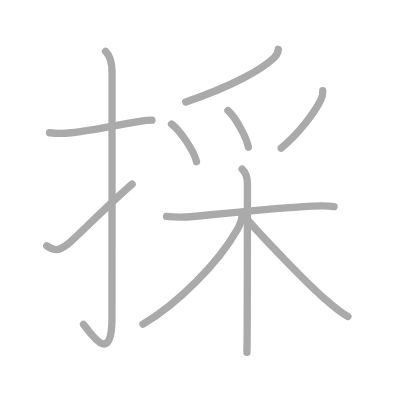
t = 0.00 s
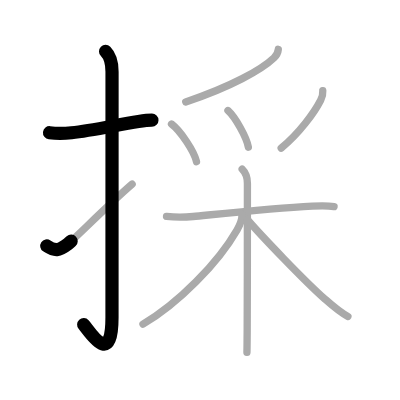
t = 2.25 s
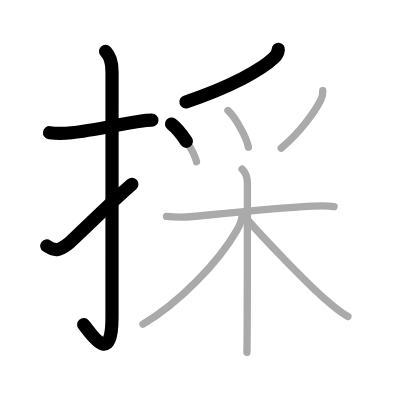
t = 4.50 s
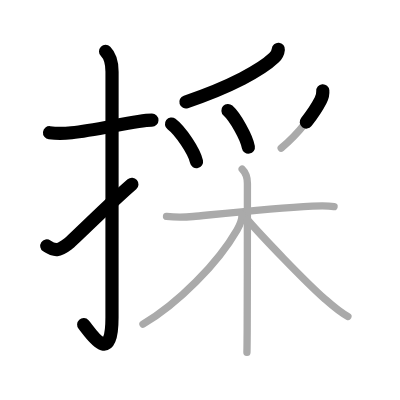
t = 6.50 s
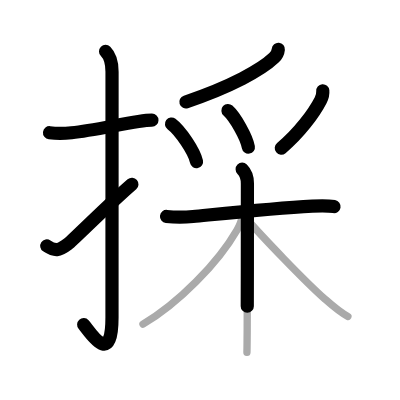
t = 8.75 s
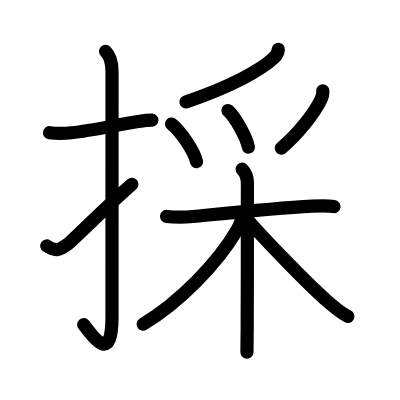
t = 11.00 s

The animated SVG that drew these frames (rendered in a browser with its animation timeline set to each time). Animation: 11 SMIL elements (animate=11); one cycle of 11.00 s.

<?xml version="1.0" standalone="no"?>
<!DOCTYPE svg PUBLIC "-//W3C//DTD SVG 1.1//EN"   "http://www.w3.org/Graphics/SVG/1.1/DTD/svg11.dtd">
<svg width="400px" height="400px"  version="1.1" xmlns="http://www.w3.org/2000/svg">
  <defs>
    <marker id="Triangle" viewBox="0 0 10 10" refX="0" refY="5" markerUnits="strokeWidth" markerWidth="3" style="stroke-opacity:0%;fill:#aaaaaa;" markerHeight="2" orient="auto">
      <path d="M 0 0 L 10 5 L 0 10 z" />
    </marker>
    
    <marker id="Arrow" viewBox="0 0 10 10" refX="5" refY="5" markerUnits="strokeWidth" markerWidth="1.8" style="stroke-opacity:0%;fill:#770000;" markerHeight="2" orient="auto">
      <path d="M 0 4 L 6 4 L 4 1 L 10 5 L 4 9 L 6 6 L 0 6 z" />
        <circle cx="5" cy="5" r="5" />
      </marker>
    
    <marker id="TriangleRed" viewBox="0 0 10 10" refX="0" refY="5" markerUnits="strokeWidth" markerWidth="3" style="stroke-opacity:0%;fill:#CC0000;" markerHeight="2" orient="auto">
      <path d="M 0 0 L 10 5 L 0 10 z" />
    </marker>
    
    <marker id="ArrowRed" viewBox="0 0 10 10" refX="5" refY="5" markerUnits="strokeWidth" markerWidth="1.8" style="stroke-opacity:0%;fill:#CC0000;" markerHeight="2" orient="auto">
      <path d="M 0 4 L 6 4 L 4 1 L 10 5 L 4 9 L 6 6 L 0 6 z" />
        <circle cx="5" cy="5" r="5" />
      </marker>
    
  </defs>
  
  <path style="fill:#ffffff; fill-opacity:100%; fill-rule:evenodd; stroke-width:0;" d="M 0 0 L 400px 0 L 400px 400px L 0 400px L 0 0" />

  <g transform="scale(3.6697247706422 3.6697247706422)">
<path style="fill:none; fill-opacity:0%; fill-rule:evenodd; stroke:#aaaaaa; stroke-opacity:100%; stroke-width: 1.5pt; stroke-linejoin:round; stroke-linecap:round;" d="M13.5 36.17c2.08 0.25 3.76 0.23 6 0c5.38-0.54 12-2.04 18.23-3.04c1.22-0.19 2.52-0.38 3.68-0.38"></path>
<path style="fill:none; fill-opacity:0%; fill-rule:evenodd; stroke:#aaaaaa; stroke-opacity:100%; stroke-width: 1.5pt; stroke-linejoin:round; stroke-linecap:round;" d="M28.77 14c1.12 1.12 1.76 3.12 1.76 5.52c0 15.23-0.01 55.11-0.01 66.9c0 14.25-6.32 3.53-7.77 2"></path>
<path style="fill:none; fill-opacity:0%; fill-rule:evenodd; stroke:#aaaaaa; stroke-opacity:100%; stroke-width: 1.5pt; stroke-linejoin:round; stroke-linecap:round;" d="M12.75 67c2.25 1.5 3.29 1.37 5.75-0.5c1.45-1.1 11.34-11.03 17.5-16.33"></path>
<path style="fill:none; fill-opacity:0%; fill-rule:evenodd; stroke:#aaaaaa; stroke-opacity:100%; stroke-width: 1.5pt; stroke-linejoin:round; stroke-linecap:round;" d="M75.84 13.43c-0.09 0.95-0.63 1.8-1.18 2.33C71.25 19 63 23.62 50.61 27.78"></path>
<path style="fill:none; fill-opacity:0%; fill-rule:evenodd; stroke:#aaaaaa; stroke-opacity:100%; stroke-width: 1.5pt; stroke-linejoin:round; stroke-linecap:round;" d="M46.74 33.8c2.4 1.81 6.2 7.44 6.81 10.25"></path>
<path style="fill:none; fill-opacity:0%; fill-rule:evenodd; stroke:#aaaaaa; stroke-opacity:100%; stroke-width: 1.5pt; stroke-linejoin:round; stroke-linecap:round;" d="M62.12 30.12c1.96 1.76 5.07 7.25 5.56 9.99"></path>
<path style="fill:none; fill-opacity:0%; fill-rule:evenodd; stroke:#aaaaaa; stroke-opacity:100%; stroke-width: 1.5pt; stroke-linejoin:round; stroke-linecap:round;" d="M87.96 24.73c0.09 1.06-0.08 1.6-0.58 2.58c-1.78 3.46-5.79 8.94-10.76 13.07"></path>
<path style="fill:none; fill-opacity:0%; fill-rule:evenodd; stroke:#aaaaaa; stroke-opacity:100%; stroke-width: 1.5pt; stroke-linejoin:round; stroke-linecap:round;" d="M45.38 58.98c2.37 0.27 4.78 0.26 7.24 0.02c6.96-0.67 21.73-2.23 32.5-2.82c1.85-0.1 4-0.19 5.91 0.12"></path>
<path style="fill:none; fill-opacity:0%; fill-rule:evenodd; stroke:#aaaaaa; stroke-opacity:100%; stroke-width: 1.5pt; stroke-linejoin:round; stroke-linecap:round;" d="M65.99 46.11c0.89 0.89 1.43 2.27 1.43 3.86c0 2.92 0 27.39-0.06 39.53c-0.02 3.32-0.04 5.72-0.07 6.5"></path>
<path style="fill:none; fill-opacity:0%; fill-rule:evenodd; stroke:#aaaaaa; stroke-opacity:100%; stroke-width: 1.5pt; stroke-linejoin:round; stroke-linecap:round;" d="M65.96 58.45c0 1.05-0.59 2.87-1.34 4.17c-5.26 9.12-15.99 20.01-25.66 25.72"></path>
<path style="fill:none; fill-opacity:0%; fill-rule:evenodd; stroke:#aaaaaa; stroke-opacity:100%; stroke-width: 1.5pt; stroke-linejoin:round; stroke-linecap:round;" d="M67.38 59.81c3.85 4.46 15.47 16.62 21.14 21.67c1.92 1.71 3.99 3.57 6.28 4.76"></path>

<path style="fill:none; fill-opacity:0%; fill-rule:evenodd; stroke:#000000; stroke-opacity:100%; stroke-width: 2.7pt; stroke-linejoin:round; stroke-linecap:round;" d="M13.5 36.17c2.08 0.25 3.76 0.23 6 0c5.38-0.54 12-2.04 18.23-3.04c1.22-0.19 2.52-0.38 3.68-0.38" pathLength="100" stroke-dashoffset="100" stroke-dasharray="100 105"><animate id="dashAnim1" attributeName="stroke-dashoffset" from="100" to="0" dur="1s" calcMode="linear" fill="freeze"/></path>
<path style="fill:none; fill-opacity:0%; fill-rule:evenodd; stroke:#000000; stroke-opacity:100%; stroke-width: 2.7pt; stroke-linejoin:round; stroke-linecap:round;" d="M28.77 14c1.12 1.12 1.76 3.12 1.76 5.52c0 15.23-0.01 55.11-0.01 66.9c0 14.25-6.32 3.53-7.77 2" pathLength="100" stroke-dashoffset="100" stroke-dasharray="100 105"><animate id="dashAnim2" attributeName="stroke-dashoffset" from="100" to="0" dur="1s" calcMode="linear" begin="dashAnim1.end" fill="freeze"/></path>
<path style="fill:none; fill-opacity:0%; fill-rule:evenodd; stroke:#000000; stroke-opacity:100%; stroke-width: 2.7pt; stroke-linejoin:round; stroke-linecap:round;" d="M12.75 67c2.25 1.5 3.29 1.37 5.75-0.5c1.45-1.1 11.34-11.03 17.5-16.33" pathLength="100" stroke-dashoffset="100" stroke-dasharray="100 105"><animate id="dashAnim3" attributeName="stroke-dashoffset" from="100" to="0" dur="1s" calcMode="linear" begin="dashAnim2.end" fill="freeze"/></path>
<path style="fill:none; fill-opacity:0%; fill-rule:evenodd; stroke:#000000; stroke-opacity:100%; stroke-width: 2.7pt; stroke-linejoin:round; stroke-linecap:round;" d="M75.84 13.43c-0.09 0.95-0.63 1.8-1.18 2.33C71.25 19 63 23.62 50.61 27.78" pathLength="100" stroke-dashoffset="100" stroke-dasharray="100 105"><animate id="dashAnim4" attributeName="stroke-dashoffset" from="100" to="0" dur="1s" calcMode="linear" begin="dashAnim3.end" fill="freeze"/></path>
<path style="fill:none; fill-opacity:0%; fill-rule:evenodd; stroke:#000000; stroke-opacity:100%; stroke-width: 2.7pt; stroke-linejoin:round; stroke-linecap:round;" d="M46.74 33.8c2.4 1.81 6.2 7.44 6.81 10.25" pathLength="100" stroke-dashoffset="100" stroke-dasharray="100 105"><animate id="dashAnim5" attributeName="stroke-dashoffset" from="100" to="0" dur="1s" calcMode="linear" begin="dashAnim4.end" fill="freeze"/></path>
<path style="fill:none; fill-opacity:0%; fill-rule:evenodd; stroke:#000000; stroke-opacity:100%; stroke-width: 2.7pt; stroke-linejoin:round; stroke-linecap:round;" d="M62.12 30.12c1.96 1.76 5.07 7.25 5.56 9.99" pathLength="100" stroke-dashoffset="100" stroke-dasharray="100 105"><animate id="dashAnim6" attributeName="stroke-dashoffset" from="100" to="0" dur="1s" calcMode="linear" begin="dashAnim5.end" fill="freeze"/></path>
<path style="fill:none; fill-opacity:0%; fill-rule:evenodd; stroke:#000000; stroke-opacity:100%; stroke-width: 2.7pt; stroke-linejoin:round; stroke-linecap:round;" d="M87.96 24.73c0.09 1.06-0.08 1.6-0.58 2.58c-1.78 3.46-5.79 8.94-10.76 13.07" pathLength="100" stroke-dashoffset="100" stroke-dasharray="100 105"><animate id="dashAnim7" attributeName="stroke-dashoffset" from="100" to="0" dur="1s" calcMode="linear" begin="dashAnim6.end" fill="freeze"/></path>
<path style="fill:none; fill-opacity:0%; fill-rule:evenodd; stroke:#000000; stroke-opacity:100%; stroke-width: 2.7pt; stroke-linejoin:round; stroke-linecap:round;" d="M45.38 58.98c2.37 0.27 4.78 0.26 7.24 0.02c6.96-0.67 21.73-2.23 32.5-2.82c1.85-0.1 4-0.19 5.91 0.12" pathLength="100" stroke-dashoffset="100" stroke-dasharray="100 105"><animate id="dashAnim8" attributeName="stroke-dashoffset" from="100" to="0" dur="1s" calcMode="linear" begin="dashAnim7.end" fill="freeze"/></path>
<path style="fill:none; fill-opacity:0%; fill-rule:evenodd; stroke:#000000; stroke-opacity:100%; stroke-width: 2.7pt; stroke-linejoin:round; stroke-linecap:round;" d="M65.99 46.11c0.89 0.89 1.43 2.27 1.43 3.86c0 2.92 0 27.39-0.06 39.53c-0.02 3.32-0.04 5.72-0.07 6.5" pathLength="100" stroke-dashoffset="100" stroke-dasharray="100 105"><animate id="dashAnim9" attributeName="stroke-dashoffset" from="100" to="0" dur="1s" calcMode="linear" begin="dashAnim8.end" fill="freeze"/></path>
<path style="fill:none; fill-opacity:0%; fill-rule:evenodd; stroke:#000000; stroke-opacity:100%; stroke-width: 2.7pt; stroke-linejoin:round; stroke-linecap:round;" d="M65.96 58.45c0 1.05-0.59 2.87-1.34 4.17c-5.26 9.12-15.99 20.01-25.66 25.72" pathLength="100" stroke-dashoffset="100" stroke-dasharray="100 105"><animate id="dashAnim10" attributeName="stroke-dashoffset" from="100" to="0" dur="1s" calcMode="linear" begin="dashAnim9.end" fill="freeze"/></path>
<path style="fill:none; fill-opacity:0%; fill-rule:evenodd; stroke:#000000; stroke-opacity:100%; stroke-width: 2.7pt; stroke-linejoin:round; stroke-linecap:round;" d="M67.38 59.81c3.85 4.46 15.47 16.62 21.14 21.67c1.92 1.71 3.99 3.57 6.28 4.76" pathLength="100" stroke-dashoffset="100" stroke-dasharray="100 105"><animate id="dashAnim11" attributeName="stroke-dashoffset" from="100" to="0" dur="1s" calcMode="linear" begin="dashAnim10.end" fill="freeze"/></path>

</g>

</svg>  
          
